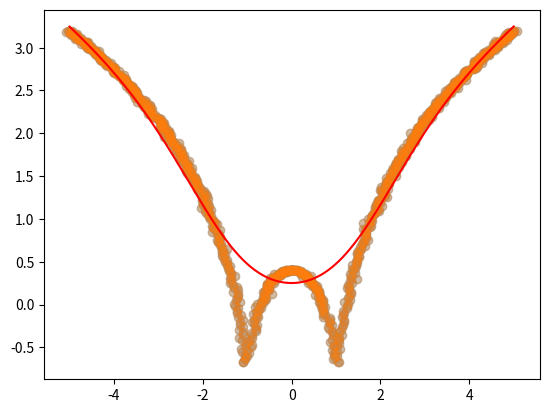

This chart was generated by the following Python code:
import numpy as np
import matplotlib.pyplot as plt

x = np.linspace(-5, 5, 1000)
y = np.log(np.abs((x ** 2) - 1) + 0.5)
x = x + np.random.normal(scale=0.05, size=1000) 
plt.scatter(x, y, alpha=0.3)
def local_regression(x0, x, y, tau): 
    x0 = np.r_[1, x0]
    x = np.c_[np.ones(len(x)), x]
    xw =x.T * radial_kernel(x0, x, tau) 
    beta = np.linalg.pinv(xw @ x) @ xw @ y 
    return x0 @ beta
 
def radial_kernel(x0, x, tau):
    return np.exp(np.sum((x - x0) ** 2, axis=1) / (-2 * tau ** 2))

def plot_lr(tau):
    domain = np.linspace(-5, 5, num=500)
    pred = [local_regression(x0, x, y, tau) for x0 in domain] 
    plt.scatter(x, y, alpha=0.3)
    plt.plot(domain, pred, color="red") 
    return plt


plot_lr(1).show()
